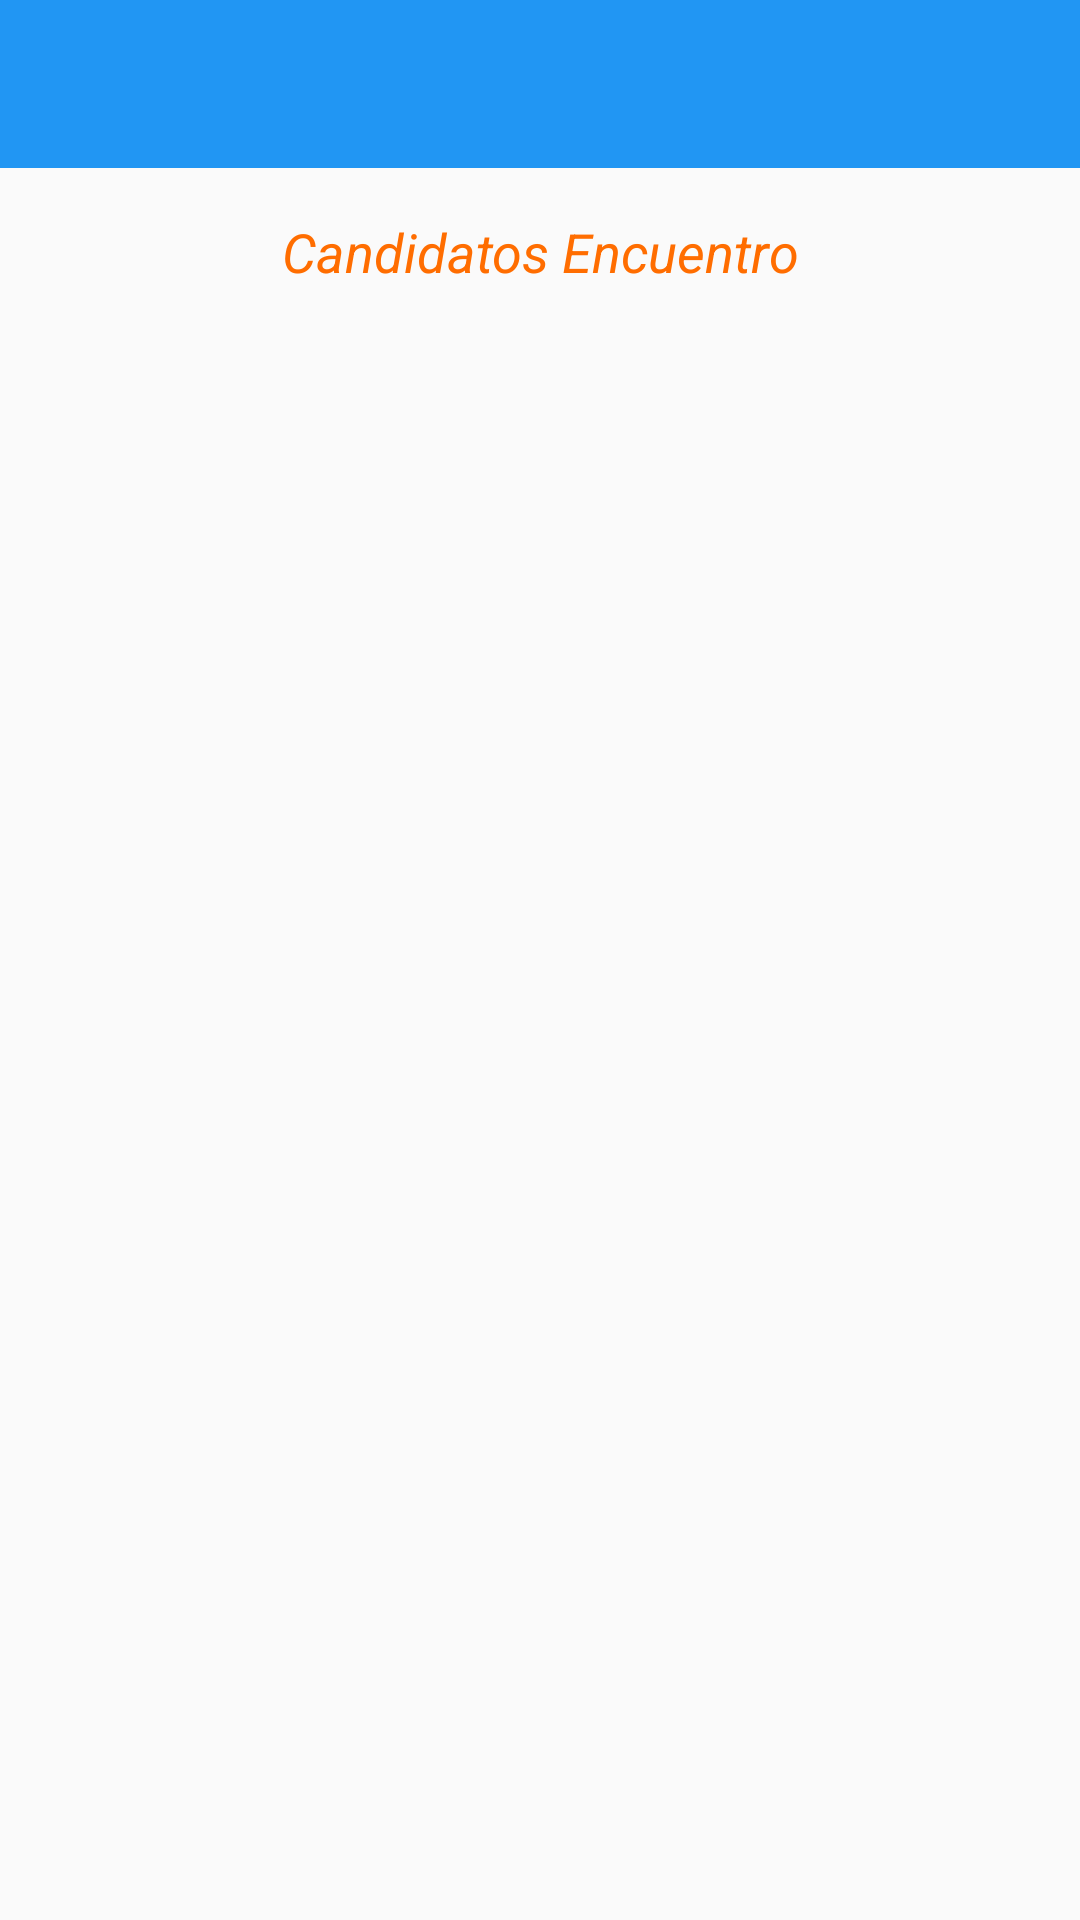

Reconstruct the res/layout file that produces this screen, plus the resources it refers to.
<!-- AndroidManifest.xml: application theme AppTheme -->
<!-- res/layout/activity_encuentro_celula.xml -->
<?xml version="1.0" encoding="utf-8"?>
    <LinearLayout xmlns:android="http://schemas.android.com/apk/res/android"
        xmlns:tools="http://schemas.android.com/tools"
        android:layout_width="match_parent"
        android:layout_height="match_parent"
        android:orientation="vertical"
        tools:context=".administracion.EncuentroCelula">

        <include layout="@layout/toolbar"/>

        <androidx.appcompat.widget.Toolbar
            android:id="@+id/toolbar"
            android:layout_width="match_parent"
            android:layout_height="?attr/actionBarSize">
            <TextView
                android:id="@+id/titulo"
                android:layout_width="wrap_content"
                android:layout_height="wrap_content"
                android:text="Candidatos Encuentro"
                android:layout_gravity="center"
                android:textColor="#FF6D00"
                android:textSize="18dp"
                android:textStyle="italic"/>
        </androidx.appcompat.widget.Toolbar>

        <androidx.recyclerview.widget.RecyclerView
            android:id="@+id/recyclerEncuentroCelula"
            android:layout_width="match_parent"
            android:visibility="visible"
            android:layout_height="wrap_content"
            android:backgroundTint="#0091EA"
            />


    </LinearLayout>
<!-- res/layout/toolbar.xml (included above) -->
<?xml version="1.0" encoding="utf-8"?>
<androidx.appcompat.widget.Toolbar
    xmlns:android="http://schemas.android.com/apk/res/android"
    android:layout_width="match_parent"
    android:layout_height="?actionBarSize"
    android:background="@color/colorPrimaryDark"
    android:id="@+id/myToolBar"
    android:theme="@style/ThemeOverlay.AppCompat.Dark">

</androidx.appcompat.widget.Toolbar>
<!-- resources referenced by this layout -->
<resources>
  <color name="colorPrimaryDark">#2196F3</color>
  <style name="AppTheme" parent="Theme.AppCompat.Light.NoActionBar">
          
          <item name="colorPrimary">@color/colorPrimary</item>
          <item name="colorPrimaryDark">@color/colorPrimaryDark</item>
          <item name="colorAccent">@color/colorAccent</item>
      </style>
  <color name="colorPrimary">#177ECF</color>
  <color name="colorAccent">#003C57</color>
</resources>
